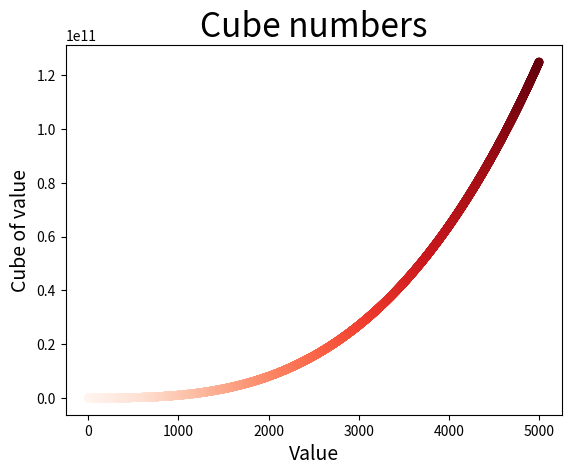

The script that saved this image: (Note: this script raises an exception after producing the figure.)
#!/usr/bin/python3
import matplotlib
import numpy as np
from matplotlib import pyplot as plt

x_values = list(range(1, 5001))
y_values = [ x**3 for x in x_values]

plt.scatter(x_values, y_values, c=x_values, cmap=plt.cm.Reds, edgecolor='none', s=40)


# Set chart title and x,y labels
plt.title("Cube numbers", fontsize=24)
plt.xlabel("Value", fontsize=14)
plt.ylabel("Cube of value", fontsize=14)

# Set size of tick labels
plt.tick_params([0, 2000, 0, 1100000])

plt.show()
plt.savefig('cubes_plot.png')
